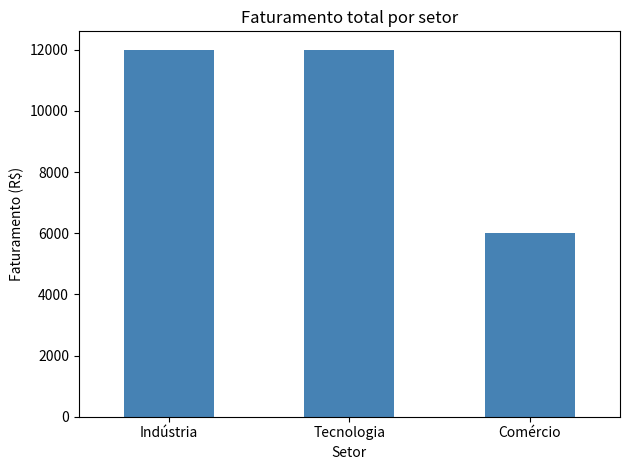

Here is the Python script that generated this plot:
import pandas as pd
import matplotlib.pyplot as plt

dados = {
    "cliente": ["C1", "C2", "C3", "C4", "C5",
                "C6", "C7", "C8", "C9", "C10"],
    "setor": ["Tecnologia", "Indústria", "Comércio",
              "Tecnologia", "Indústria", "Comércio",
              "Tecnologia", "Indústria", "Comércio",
              "Tecnologia"],
    "vendas": [1500, 2500, 1200, 3000, 4500,
               2000, 3500, 5000, 2800, 4000]
}
df = pd.DataFrame(dados)
print(df)
print()

# Faturamento total por setor (equivalente a uma tabela dinâmica)
fat_setor = df.groupby("setor")["vendas"].sum().sort_values(ascending=False)
print("Faturamento total por setor:")
print(fat_setor)
print()

# a) Setor com maior faturamento (considerando empates)
maior = fat_setor.max()
print("a) Maior faturamento:", ", ".join(fat_setor[fat_setor == maior].index), f"(R$ {maior})")

# b) Setor com menor faturamento
menor = fat_setor.min()
print("b) Menor faturamento:", ", ".join(fat_setor[fat_setor == menor].index), f"(R$ {menor})")

# c) Cliente com a compra de maior valor
idx = df["vendas"].idxmax()
print("c) Maior compra:", df.loc[idx, "cliente"], f"(R$ {df.loc[idx, 'vendas']}, setor {df.loc[idx, 'setor']})")

# d) Faturamento total da empresa
print("d) Faturamento total da empresa: R$", df["vendas"].sum())
print()

# e) Média das vendas por setor
print("e) Média das vendas por setor:")
print(df.groupby("setor")["vendas"].mean())

# Gráfico de barras: faturamento total por setor
fat_setor.plot(kind="bar", color="steelblue")
plt.title("Faturamento total por setor")
plt.xlabel("Setor")
plt.ylabel("Faturamento (R$)")
plt.xticks(rotation=0)
plt.tight_layout()
plt.show()
